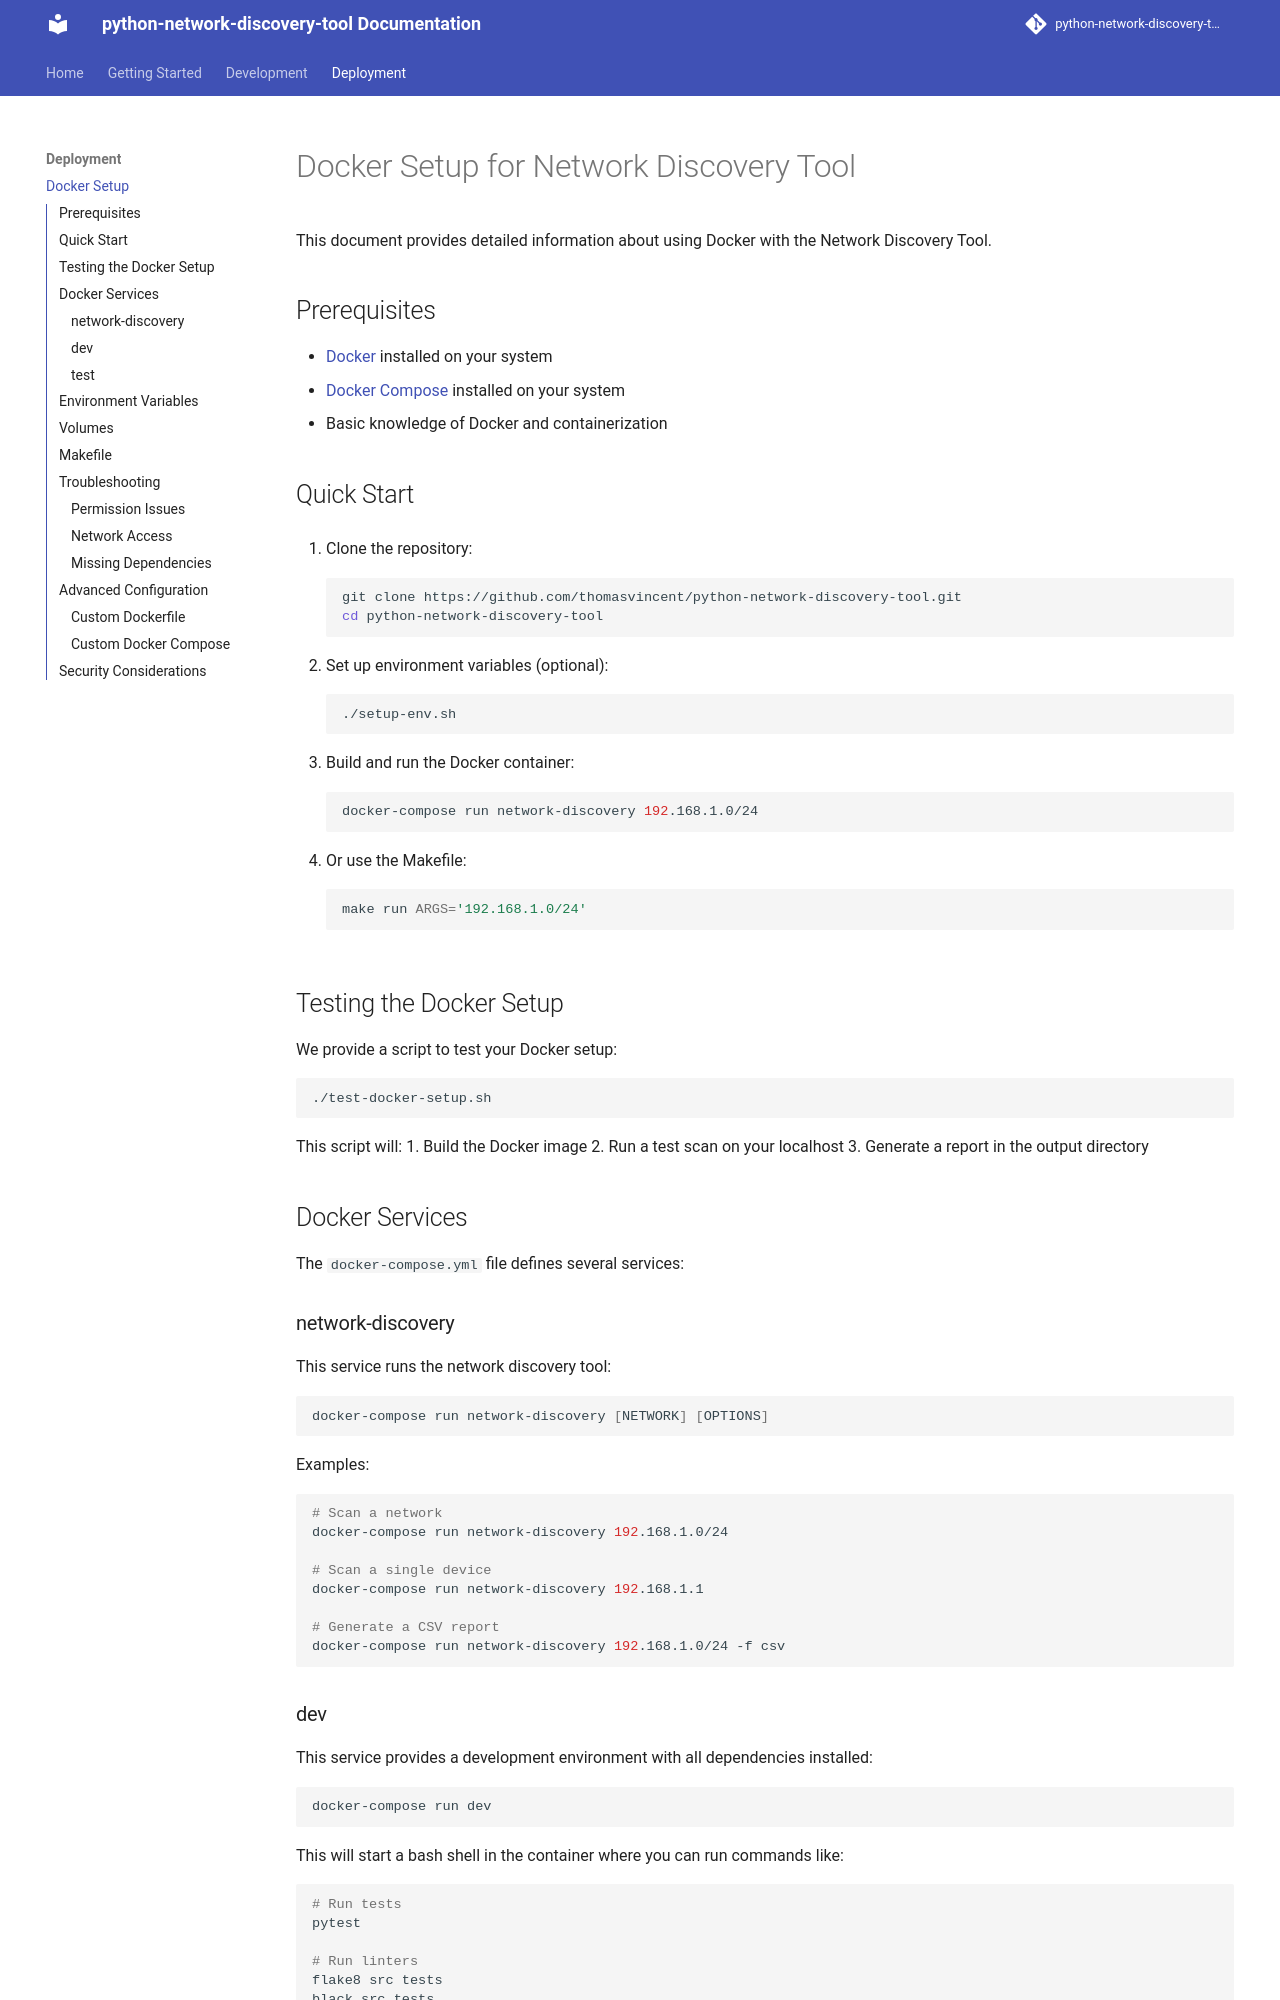

repository: somethingwithproof/python-network-discovery-tool · page: docker-setup/index.html · generator: mkdocs

# Docker Setup for Network Discovery Tool

This document provides detailed information about using Docker with the Network Discovery Tool.

## Prerequisites

- [Docker](https://docs.docker.com/get-docker/) installed on your system
- [Docker Compose](https://docs.docker.com/compose/install/) installed on your system
- Basic knowledge of Docker and containerization

## Quick Start

1. Clone the repository:
   ```bash
   git clone https://github.com/thomasvincent/python-network-discovery-tool.git
   cd python-network-discovery-tool
   ```

2. Set up environment variables (optional):
   ```bash
   ./setup-env.sh
   ```

3. Build and run the Docker container:
   ```bash
   docker-compose run network-discovery 192.168.1.0/24
   ```

4. Or use the Makefile:
   ```bash
   make run ARGS='192.168.1.0/24'
   ```

## Testing the Docker Setup

We provide a script to test your Docker setup:

```bash
./test-docker-setup.sh
```

This script will:
1. Build the Docker image
2. Run a test scan on your localhost
3. Generate a report in the output directory

## Docker Services

The `docker-compose.yml` file defines several services:

### network-discovery

This service runs the network discovery tool:

```bash
docker-compose run network-discovery [NETWORK] [OPTIONS]
```

Examples:
```bash
# Scan a network
docker-compose run network-discovery 192.168.1.0/24

# Scan a single device
docker-compose run network-discovery 192.168.1.1

# Generate a CSV report
docker-compose run network-discovery 192.168.1.0/24 -f csv
```

### dev

This service provides a development environment with all dependencies installed:

```bash
docker-compose run dev
```

This will start a bash shell in the container where you can run commands like:

```bash
# Run tests
pytest

# Run linters
flake8 src tests
black src tests
isort src tests
mypy src tests
```
